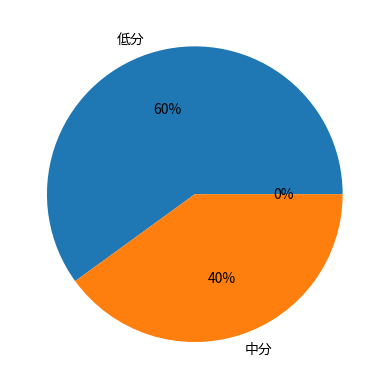

This chart was generated by the following Python code:
import pandas as pd
import numpy as np
import matplotlib.pyplot as plt
#解决中文乱码
plt.rcParams['font.family']=['Microsoft Yahei','SimHei','sans-serif']
data = {
    'name': ['张三', '李四', '王五', '李四', '王五', '王五', '赵六'],
    'chinese': [18, 53, 67, 63, 39, 70, 94],
    'math': [82, 63, 41, 59, 46, 39, 58],
    'english': [68, 52, 90, 86, 60, 98, 64],
    'week': ['一', '一', '一', '二', '二', '三', '一']
}
df=pd.DataFrame(data)
print(df.info())
print(df.describe())
print(df.head())
df2=df.loc[0:4,'chinese':'english']
df3=df2.copy()
df4=df3.copy()
df4["score_qcut"]=pd.qcut(df.chinese,3,labels=["低分","中分","高分"])
print(df4['score_qcut'])
print(df4.score_qcut.value_counts().plot.pie(
    autopct='%1.f%%'
))